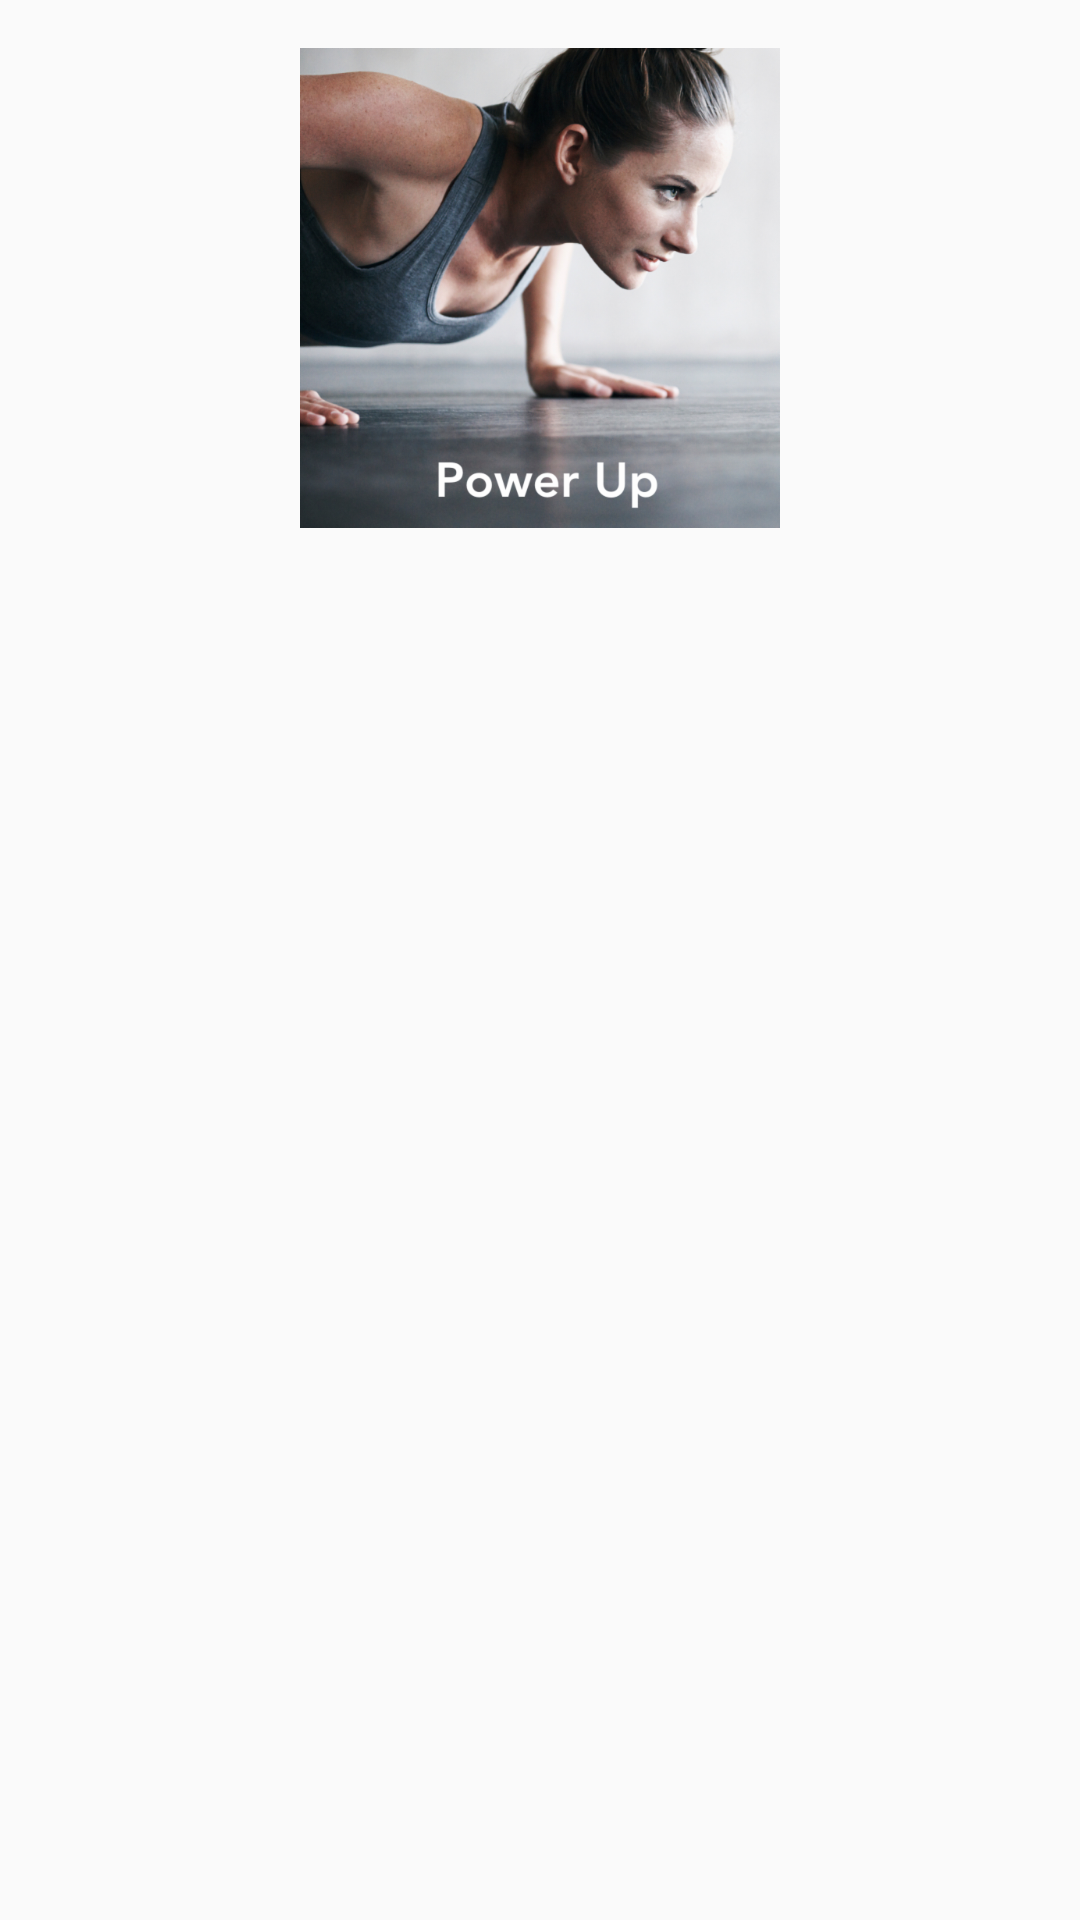

This screen was rendered from an Android layout file. Write that file and the resources it references.
<!-- AndroidManifest.xml: application theme AppTheme -->
<!-- res/layout/playlist_item.xml -->
<?xml version="1.0" encoding="utf-8"?>
<LinearLayout xmlns:android="http://schemas.android.com/apk/res/android"
    xmlns:tools="http://schemas.android.com/tools"
    android:layout_width="wrap_content"
    android:layout_height="wrap_content"
    android:orientation="vertical"
    android:padding="16dp">

    <ImageView
        android:id="@+id/playlist_image"
        android:layout_width="160dp"
        android:layout_height="160dp"
        android:layout_gravity="center"
        android:scaleType="fitCenter"
        android:src="@drawable/feature" />

    <TextView
        android:id="@+id/playlist_title"
        style="@style/FooterStyle"
        android:layout_width="wrap_content"
        android:layout_height="wrap_content"
        android:layout_gravity="center"
        tools:text="Title" />
</LinearLayout>
<!-- resources referenced by this layout -->
<resources>
  <!-- drawable feature: png bitmap (drawable-mdpi, 812794 bytes) -->
  <style name="FooterStyle">
          <item name="android:layout_width">match_parent</item>
          <item name="android:layout_height">wrap_content</item>
          <item name="android:gravity">center</item>
          <item name="android:padding">16dp</item>
          <item name="android:textColor">@android:color/black</item>
          <item name="android:textAppearance">?android:textAppearanceSmall</item>
      </style>
  <style name="AppTheme" parent="Theme.AppCompat.Light.DarkActionBar">
          <item name="colorPrimary">@color/primary_color</item>
          <item name="colorPrimaryDark">@color/primary_dark_color</item>
      </style>
  <color name="primary_color">#00416A</color>
  <color name="primary_dark_color">#00416A</color>
</resources>
